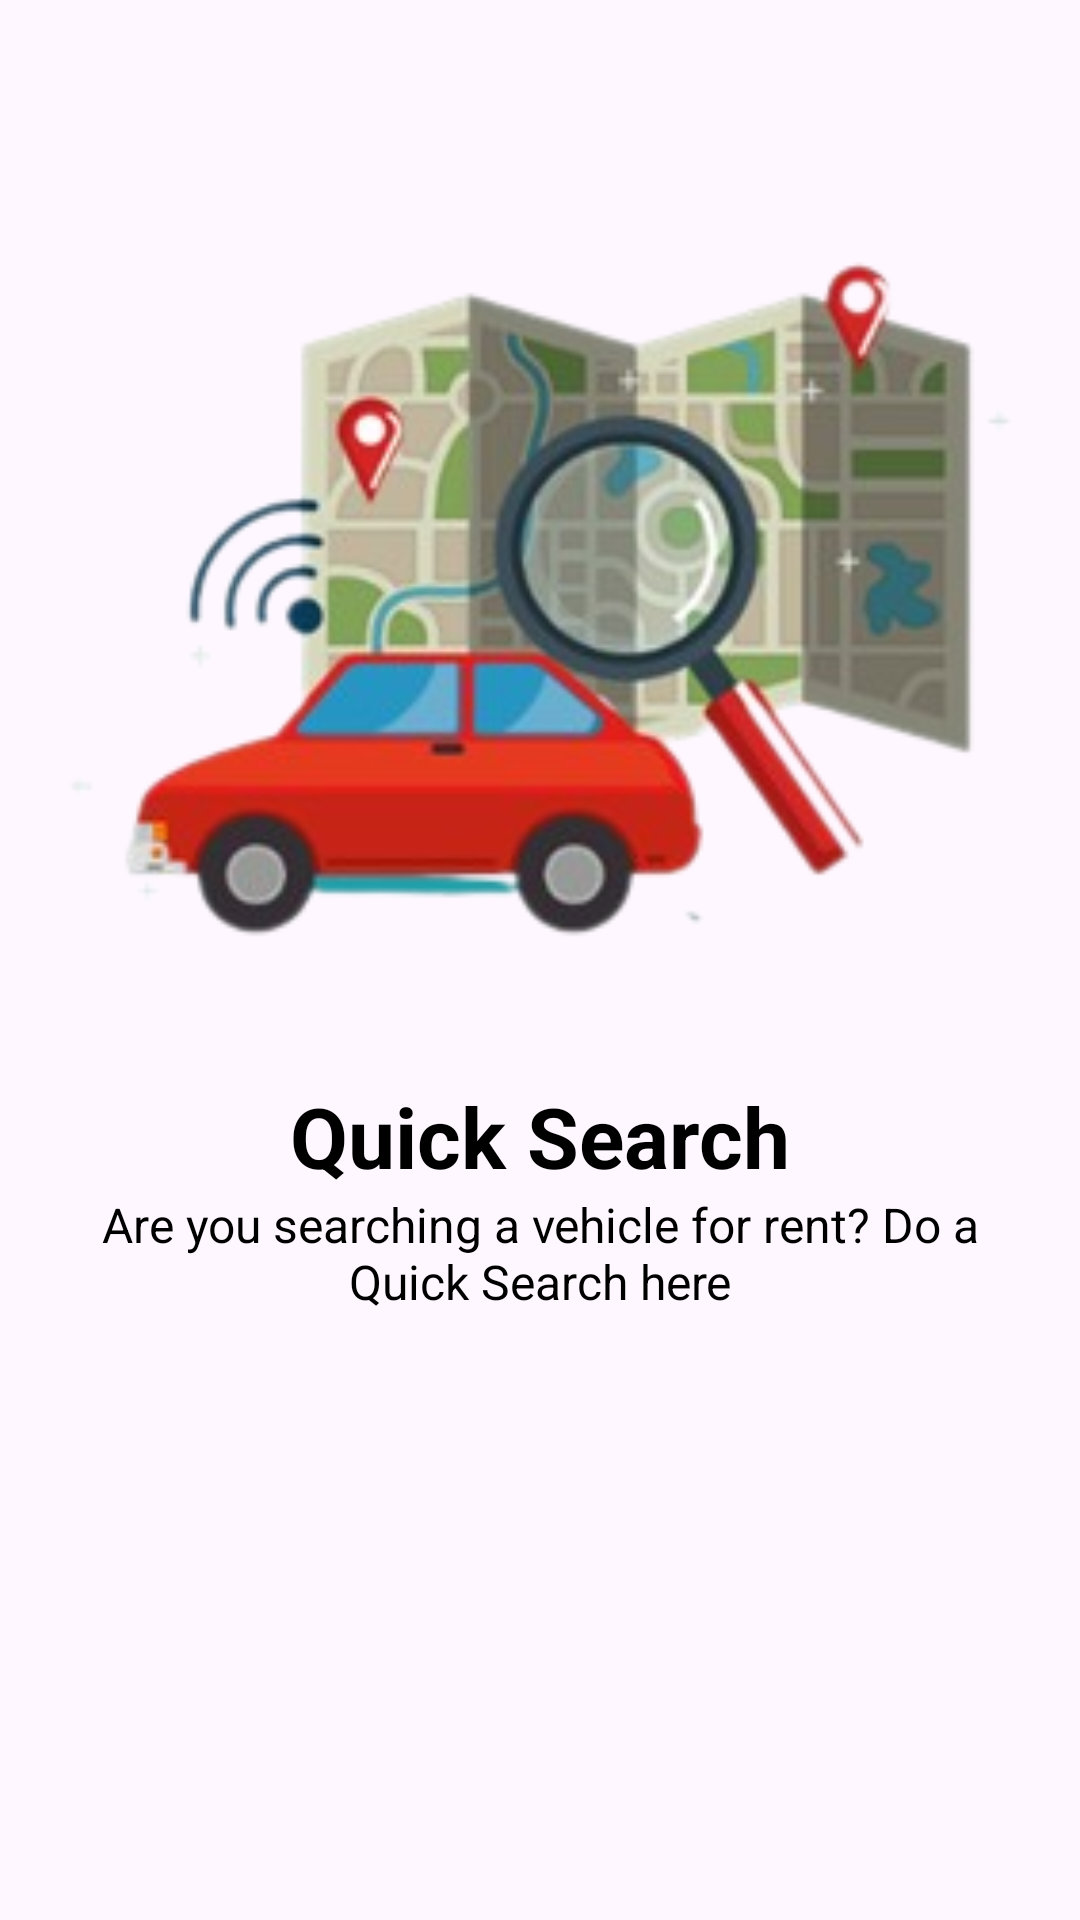

Reconstruct the res/layout file that produces this screen, plus the resources it refers to.
<!-- AndroidManifest.xml: application theme Theme.VehicleApplication -->
<!-- res/layout/slider_layout.xml -->
<?xml version="1.0" encoding="utf-8"?>
<LinearLayout xmlns:android="http://schemas.android.com/apk/res/android"
    android:layout_width="match_parent"
    android:layout_height="match_parent"
    xmlns:app="http://schemas.android.com/apk/res-auto"
    android:orientation="vertical"
    app:flow_horizontalAlign="center">

    <ImageView
        android:id="@+id/title_image"
        android:layout_width="match_parent"
        android:layout_height="350dp"
        android:layout_marginTop="10dp"
        android:src="@drawable/search"
        android:contentDescription="@string/image" />

    <TextView
        android:id="@+id/heading"
        android:layout_width="match_parent"
        android:layout_height="wrap_content"
        android:fontFamily="sans-serif"
        android:text="@string/heading_1"
        android:textAlignment="center"
        android:textColor="@color/black"
        android:textSize="28sp"
        android:textStyle="bold" />

    <TextView
        android:id="@+id/desc"
        android:layout_width="match_parent"
        android:layout_height="wrap_content"
        android:layout_marginHorizontal="30dp"
        android:text="@string/desc_1"
        android:textAlignment="center"
        android:textColor="@color/black"
        android:textSize="16sp"
        />


</LinearLayout>
<!-- resources referenced by this layout -->
<resources>
  <color name="black">#FF000000</color>
  <!-- drawable search: png bitmap (drawable, 70297 bytes) -->
  <string name="desc_1">Are you searching a vehicle for rent? Do a Quick Search here</string>
  <string name="heading_1">Quick Search</string>
  <string name="image">Image</string>
  <style name="Theme.VehicleApplication" parent="Base.Theme.VehicleApplication" />
  <style name="Base.Theme.VehicleApplication" parent="Theme.Material3.DayNight.NoActionBar">
          
          
          <item name="colorPrimary">@color/colorPrimary</item>
          <item name="colorAccent">@color/colorAccent</item>
          <item name="android:statusBarColor">#F6D759</item>
      </style>
  <color name="colorPrimary">#FDCA00</color>
  <color name="colorAccent">#F44336</color>
</resources>
